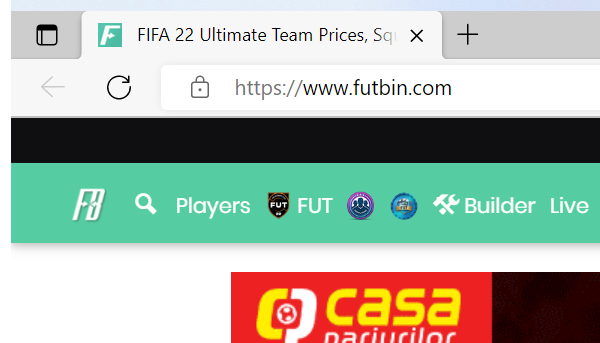
Task: Project that selects the best 11 from Futbin best 11, then sends a link that takes you to the selected team's page. The link is sent via email.
Workflow: Futbin_NavigateTo

Step 1: Attach Edge browser in window 'FIFA 22*' (msedge.exe)
